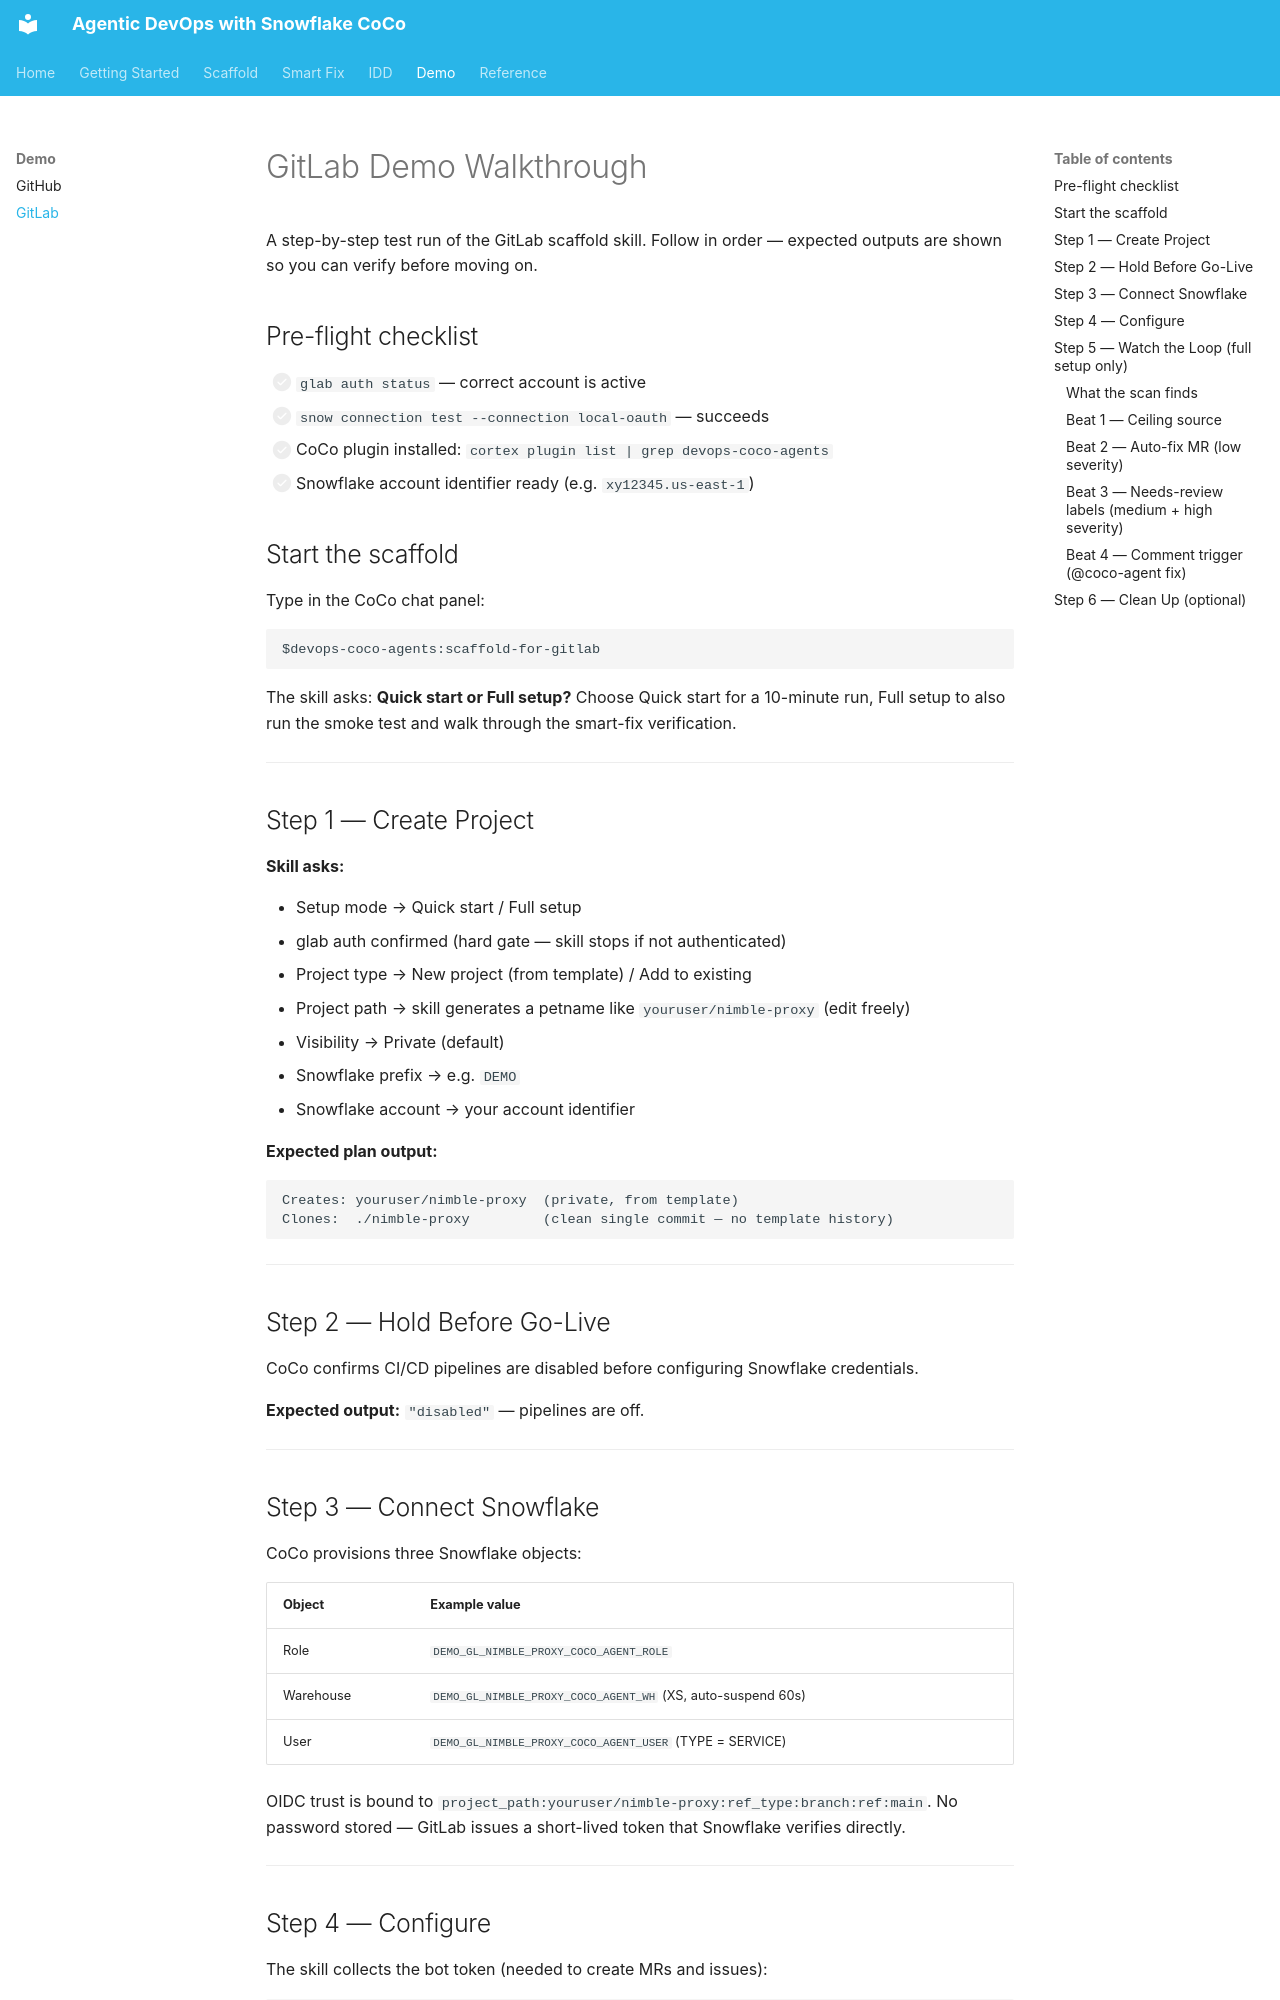

repository: Snowflake-Labs/devops-snowflake-coco-agents · page: demo/gitlab/index.html · generator: mkdocs

# GitLab Demo Walkthrough

A step-by-step test run of the GitLab scaffold skill. Follow in order — expected
outputs are shown so you can verify before moving on.

## Pre-flight checklist

- [ ] `glab auth status` — correct account is active
- [ ] `snow connection test --connection local-oauth` — succeeds
- [ ] CoCo plugin installed: `cortex plugin list | grep devops-coco-agents`
- [ ] Snowflake account identifier ready (e.g. `xy12345.us-east-1`)

## Start the scaffold

Type in the CoCo chat panel:

```text
$devops-coco-agents:scaffold-for-gitlab
```

The skill asks: **Quick start or Full setup?** Choose Quick start for a 10-minute run,
Full setup to also run the smoke test and walk through the smart-fix verification.

---

## Step 1 — Create Project

**Skill asks:**

- Setup mode → Quick start / Full setup
- glab auth confirmed (hard gate — skill stops if not authenticated)
- Project type → New project (from template) / Add to existing
- Project path → skill generates a petname like `youruser/nimble-proxy` (edit freely)
- Visibility → Private (default)
- Snowflake prefix → e.g. `DEMO`
- Snowflake account → your account identifier

**Expected plan output:**

```text
Creates: youruser/nimble-proxy  (private, from template)
Clones:  ./nimble-proxy         (clean single commit — no template history)
```

---

## Step 2 — Hold Before Go-Live

CoCo confirms CI/CD pipelines are disabled before configuring Snowflake credentials.

**Expected output:** `"disabled"` — pipelines are off.

---

## Step 3 — Connect Snowflake

CoCo provisions three Snowflake objects:

| Object | Example value |
|--------|--------------|
| Role | `DEMO_GL_NIMBLE_PROXY_COCO_AGENT_ROLE` |
| Warehouse | `DEMO_GL_NIMBLE_PROXY_COCO_AGENT_WH` (XS, auto-suspend 60s) |
| User | `DEMO_GL_NIMBLE_PROXY_COCO_AGENT_USER` (TYPE = SERVICE) |

OIDC trust is bound to `project_path:youruser/nimble-proxy:ref_type:branch:ref:main`.
No password stored — GitLab issues a short-lived token that Snowflake verifies directly.

---
